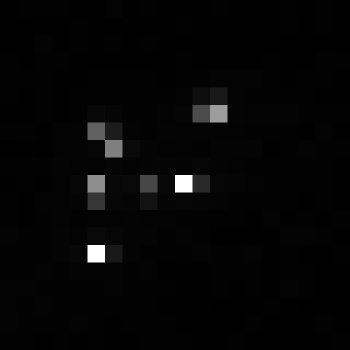

The table this chart was drawn from, first rows:
, xmin, ymin, lat, lon, area, perimeter, max_nanowatts, min_nanowatts, moonlight_illumination, clear_sky_confidence, mean_nanowatts
0, 1042, 3826, -6.704, -6.704, 1.0, 0.0, 115.5, 0.0401, 11.86, 0.0, 2.366
